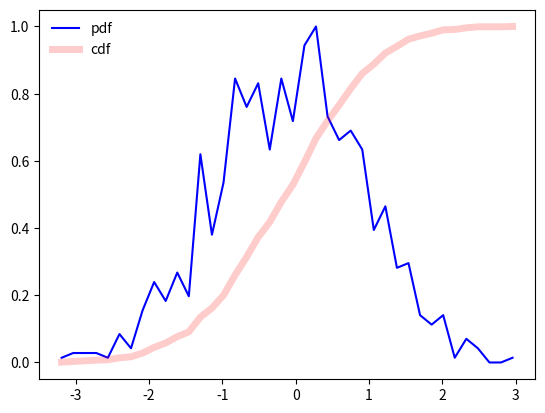

Generate this figure with matplotlib:
'''
Probability Density Function
Cummulated Density Function

Date: 2018-08-26
[redacted]
'''
import numpy as np
from scipy import stats
from scipy import signal
import matplotlib.pyplot as plt
fig, ax = plt.subplots(1, 1)

# some fake data
data = np.random.randn(1000)
# evaluate the histogram
pdf, base = np.histogram(data, bins=40)
pdf = pdf/np.max(pdf)
#evaluate the cumulative
cdf = np.cumsum(pdf)
cdf = cdf/np.max(cdf)

# plot pdf
ax.plot(base[:-1], pdf, c='blue', label='pdf')
# plot cdf
ax.plot(base[:-1], cdf, 'r-', lw=5, alpha=0.2, label='cdf')

ax.legend(loc='best', frameon=False)
plt.show()
